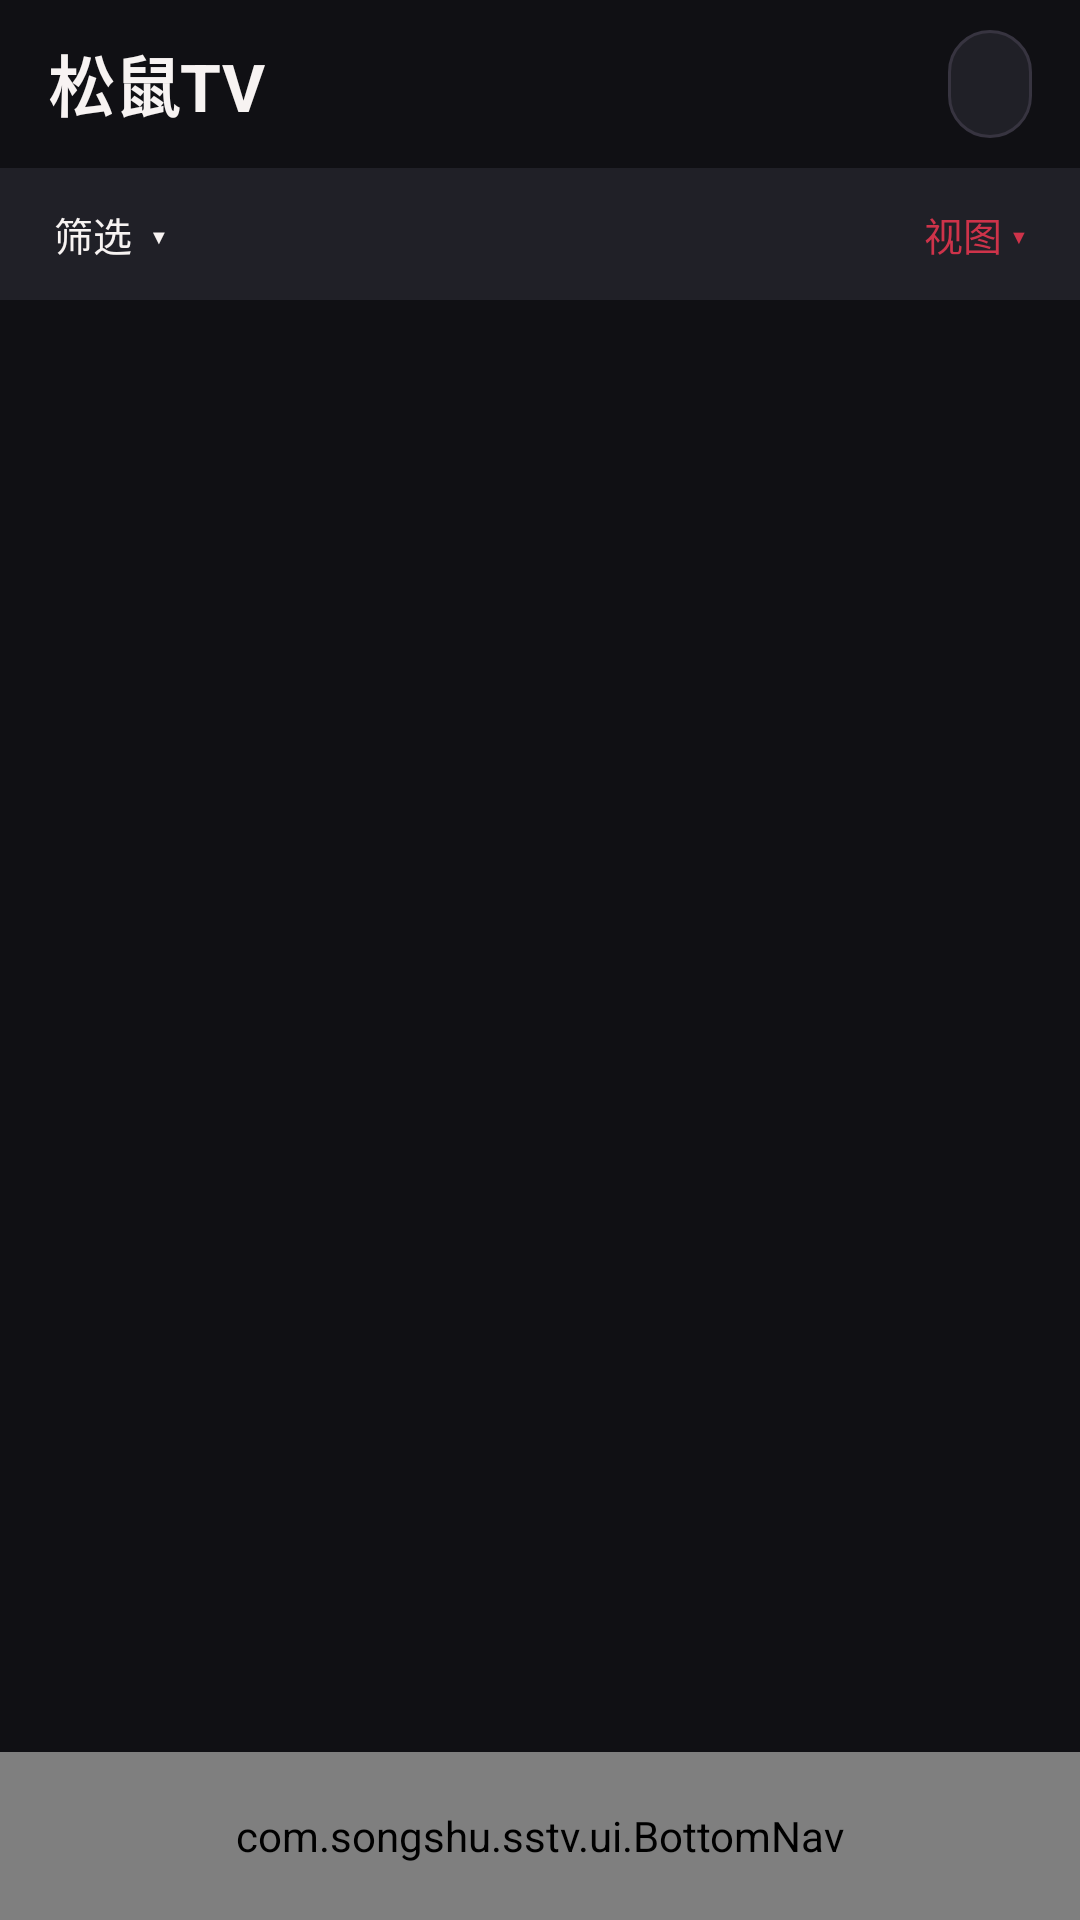

Write the Android layout XML for this screen, with the resource values it uses.
<!-- AndroidManifest.xml: application theme AppTheme -->
<!-- res/layout/activity_main.xml -->
<LinearLayout xmlns:android="http://schemas.android.com/apk/res/android" android:layout_width="match_parent" android:layout_height="match_parent" android:orientation="vertical" android:background="?attr/appBg" android:fitsSystemWindows="true">
 <LinearLayout android:layout_width="match_parent" android:layout_height="56dp" android:gravity="center_vertical" android:paddingHorizontal="16dp">
  <TextView android:layout_width="0dp" android:layout_height="wrap_content" android:layout_weight="1" android:text="@string/app_name" android:textSize="22sp" android:textStyle="bold" android:textColor="?attr/appText" />
  <TextView android:id="@+id/sourceLabel" android:layout_width="wrap_content" android:layout_height="36dp" android:maxWidth="200dp" android:maxLines="1" android:ellipsize="end" android:gravity="center" android:paddingHorizontal="14dp" android:background="@drawable/bg_btn_ghost" android:textColor="?attr/appAccent" android:textSize="13sp" />
 </LinearLayout>
<LinearLayout android:layout_width="match_parent" android:layout_height="44dp" android:background="?attr/appSurface" android:gravity="center_vertical">
<TextView android:id="@+id/filterToggle" android:layout_width="0dp" android:layout_weight="1" android:layout_height="match_parent" android:gravity="center_vertical" android:paddingHorizontal="18dp" android:text="筛选  ▾" android:textSize="13sp" android:textColor="?attr/appText" />
<TextView android:id="@+id/btnViewMode" android:layout_width="wrap_content" android:layout_height="match_parent" android:gravity="center" android:paddingHorizontal="18dp" android:text="视图 ▾" android:textSize="13sp" android:textColor="?attr/appAccent" /></LinearLayout>
 <LinearLayout android:id="@+id/filterPanel" android:layout_width="match_parent" android:layout_height="wrap_content" android:orientation="vertical" android:paddingVertical="6dp" android:visibility="gone">
  <HorizontalScrollView android:id="@+id/catScroll" android:layout_width="match_parent" android:layout_height="40dp" android:paddingHorizontal="12dp" android:scrollbars="none" android:clipToPadding="false"><LinearLayout android:id="@+id/catRow" android:layout_width="wrap_content" android:layout_height="match_parent" android:gravity="center_vertical" android:orientation="horizontal" /></HorizontalScrollView>
  <HorizontalScrollView android:id="@+id/subScroll" android:layout_width="match_parent" android:layout_height="40dp" android:paddingHorizontal="12dp" android:scrollbars="none" android:clipToPadding="false"><LinearLayout android:id="@+id/subRow" android:layout_width="wrap_content" android:layout_height="match_parent" android:gravity="center_vertical" android:orientation="horizontal" /></HorizontalScrollView>
  <HorizontalScrollView android:id="@+id/yearScroll" android:layout_width="match_parent" android:layout_height="40dp" android:paddingHorizontal="12dp" android:scrollbars="none" android:clipToPadding="false"><LinearLayout android:id="@+id/yearRow" android:layout_width="wrap_content" android:layout_height="match_parent" android:gravity="center_vertical" android:orientation="horizontal" /></HorizontalScrollView>
 </LinearLayout>
 <FrameLayout android:layout_width="match_parent" android:layout_height="0dp" android:layout_weight="1">
  <androidx.recyclerview.widget.RecyclerView android:id="@+id/grid" android:layout_width="match_parent" android:layout_height="match_parent" android:paddingHorizontal="10dp" android:paddingTop="6dp" android:paddingBottom="8dp" android:clipToPadding="false" android:scrollbars="none" />
  <ProgressBar android:id="@+id/progress" android:layout_width="wrap_content" android:layout_height="wrap_content" android:layout_gravity="center" android:visibility="gone" />
  <TextView android:id="@+id/hint" android:layout_width="match_parent" android:layout_height="wrap_content" android:layout_gravity="center" android:gravity="center" android:padding="24dp" android:textSize="14sp" android:textColor="?attr/appTextMuted" android:visibility="gone" />
 </FrameLayout>
 <TextView android:id="@+id/btnMore" android:layout_width="match_parent" android:layout_height="40dp" android:gravity="center" android:text="加载更多" android:textColor="?attr/appAccent" android:textSize="13sp" android:visibility="gone" />
 <com.songshu.sstv.ui.BottomNav android:layout_width="match_parent" android:layout_height="56dp" />
</LinearLayout>
<!-- resources referenced by this layout -->
<resources>
  <!-- drawable bg_btn_ghost (drawable) -->
  <ripple xmlns:android="http://schemas.android.com/apk/res/android" android:color="?attr/appAccentDim"><item><shape><solid android:color="?attr/appSurface"/><corners android:radius="?attr/appPillCorner"/><stroke android:width="1dp" android:color="?attr/appDivider" /></shape></item></ripple>
  <string name="app_name">松鼠TV</string>
  <style name="AppTheme" parent="Theme.AppCompat.NoActionBar">
          <item name="appBg">#101014</item>
          <item name="appSurface">#202027</item>
          <item name="appSurfaceAlt">#2C2B35</item>
          <item name="appAccent">#CE334A</item>
          <item name="appAccentDim">#722334</item>
          <item name="appText">#F7F3F2</item>
          <item name="appTextMuted">#AAA6B5</item>
          <item name="appDivider">#373440</item>
          <item name="appSuccess">#63D79C</item>
          <item name="appOnAccent">#FFFFFF</item>
          <item name="appGlow">#301923</item>
          <item name="appCorner">12dp</item>
          <item name="appPillCorner">18dp</item>
          <item name="android:fontFamily">sans-serif</item>
          <item name="android:windowBackground">?attr/appBg</item>
          <item name="android:statusBarColor">?attr/appBg</item>
          <item name="android:navigationBarColor">?attr/appBg</item>
          <item name="android:colorBackground">?attr/appSurface</item>
          <item name="android:textColorPrimary">?attr/appText</item>
          <item name="android:textColorSecondary">?attr/appTextMuted</item>
          <item name="android:textColorHint">?attr/appTextMuted</item>
          <item name="colorAccent">?attr/appAccent</item>
          <item name="colorControlNormal">?attr/appTextMuted</item>
          <item name="colorControlActivated">?attr/appAccent</item>
          <item name="android:windowLightStatusBar">false</item>
          <item name="android:windowAnimationStyle">@style/AppWindowAnimation</item>
      </style>
  <style name="AppWindowAnimation">
          <item name="android:activityOpenEnterAnimation">@anim/page_enter</item>
          <item name="android:activityOpenExitAnimation">@anim/page_exit</item>
          <item name="android:activityCloseEnterAnimation">@anim/page_enter</item>
          <item name="android:activityCloseExitAnimation">@anim/page_exit</item>
      </style>
</resources>
